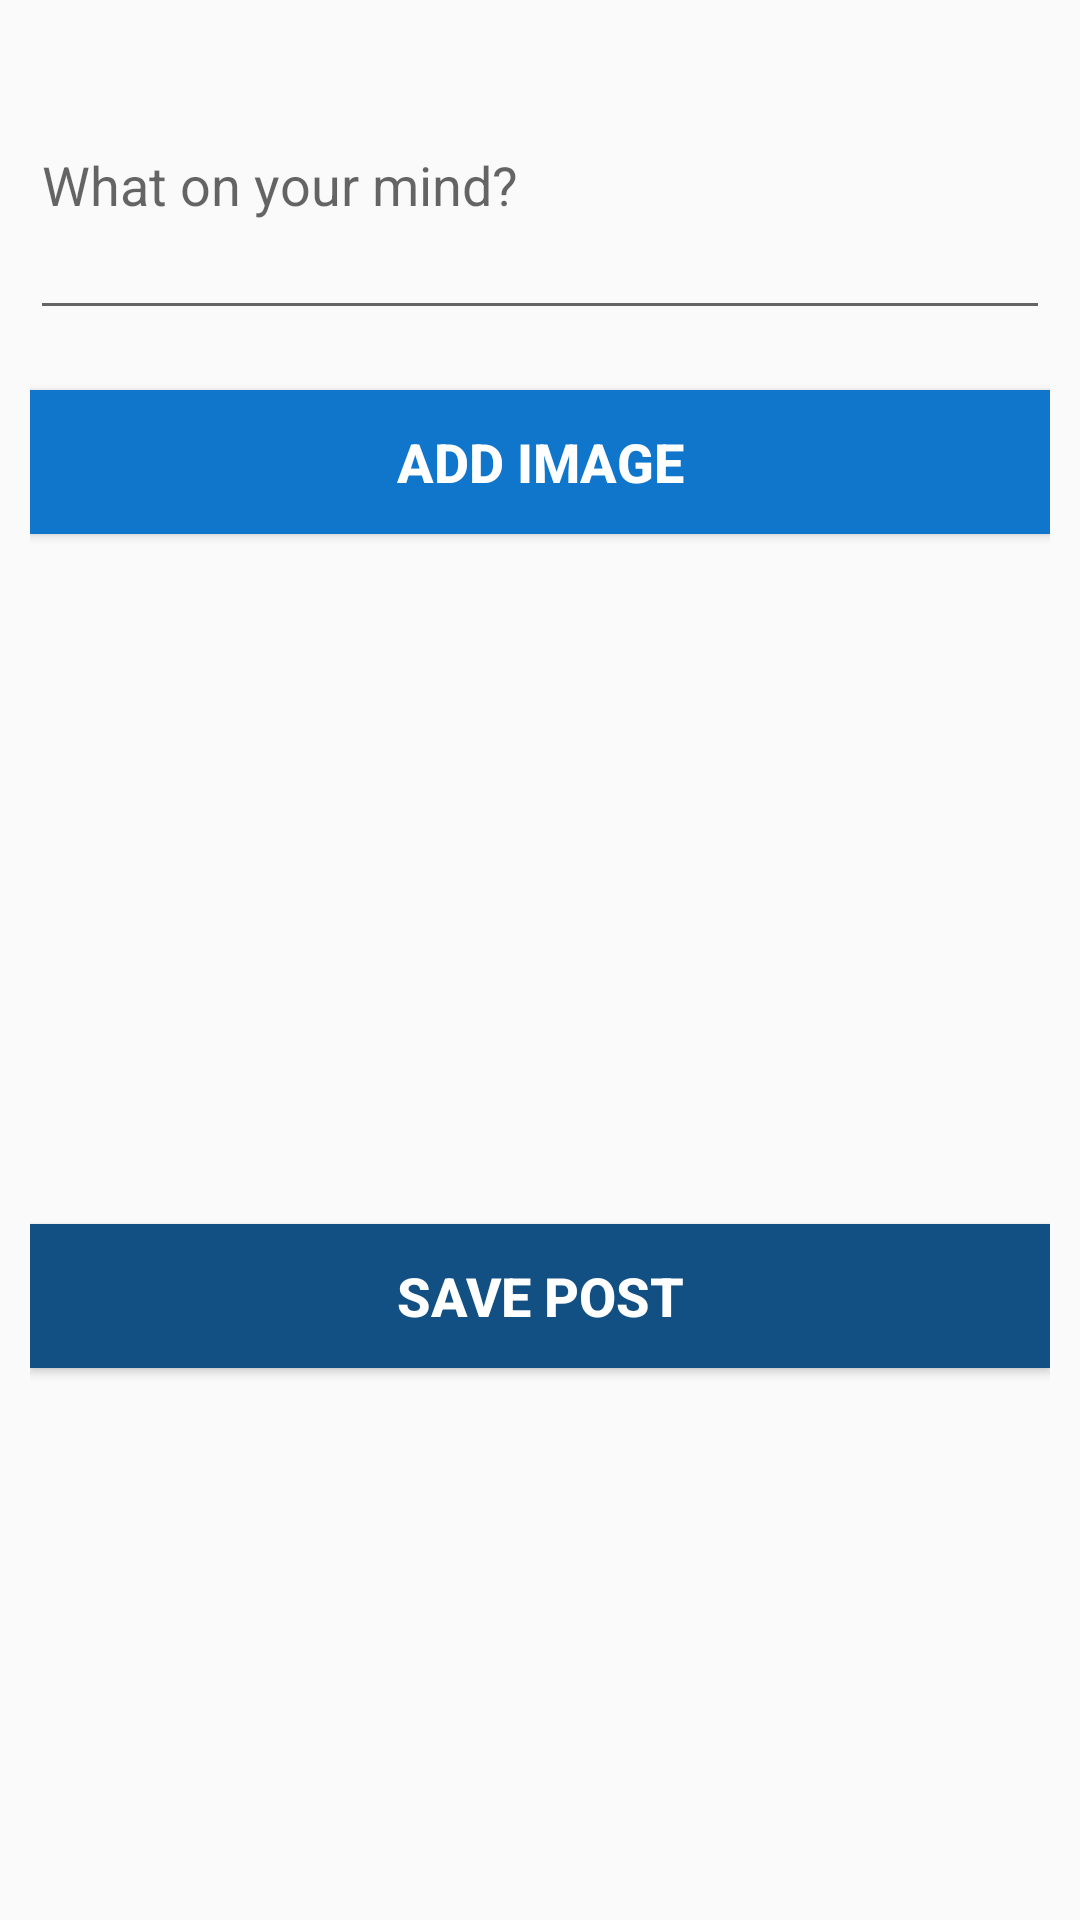

The Android layout XML behind this screen, and the referenced resources:
<!-- AndroidManifest.xml: application theme AppTheme -->
<!-- res/layout/activity_add_post.xml -->
<?xml version="1.0" encoding="utf-8"?>
<android.support.constraint.ConstraintLayout xmlns:android="http://schemas.android.com/apk/res/android"
    xmlns:app="http://schemas.android.com/apk/res-auto"
    android:layout_width="match_parent"
    android:layout_height="match_parent"
    android:padding="@dimen/margin10">


    <EditText
        android:id="@+id/etPost"
        android:layout_width="match_parent"
        android:layout_height="100dp"
        android:hint="What on your mind?"
        app:layout_constraintTop_toTopOf="parent" />

    <Button
        android:id="@+id/btnImage"
        android:layout_width="match_parent"
        android:layout_height="wrap_content"
        android:layout_marginTop="@dimen/margin20"
        android:background="@color/colorBlue"
        android:text="Add Image"
        android:textColor="@color/colorWhite"
        android:textSize="@dimen/textSizeSmall"
        android:textStyle="bold"
        app:layout_constraintTop_toBottomOf="@+id/etPost" />

    <ImageView
        android:id="@+id/ivPostImage"
        android:layout_width="match_parent"
        android:layout_marginTop="@dimen/margin10"
        app:layout_constraintTop_toBottomOf="@+id/btnImage"
        android:layout_height="200dp" />

    <Button
        android:id="@+id/btnSave"
        android:layout_width="match_parent"
        android:layout_height="wrap_content"
        android:layout_marginTop="@dimen/margin20"
        android:background="@color/colorDarkBlue"
        app:layout_constraintTop_toBottomOf="@+id/ivPostImage"
        android:text="Save Post"
        android:textStyle="bold"
        android:textColor="@color/colorWhite"
        android:textSize="@dimen/textSizeSmall" />

</android.support.constraint.ConstraintLayout>
<!-- resources referenced by this layout -->
<resources>
  <color name="colorBlue">#1076cb</color>
  <color name="colorDarkBlue">#125083</color>
  <color name="colorWhite">#FFFFFF</color>
  <dimen name="margin10">10dp</dimen>
  <dimen name="margin20">20dp</dimen>
  <dimen name="textSizeSmall">18sp</dimen>
  <style name="AppTheme" parent="Theme.AppCompat.Light.DarkActionBar">
          <item name="colorPrimary">@color/colorPrimary</item>
          <item name="colorPrimaryDark">@color/colorPrimaryDark</item>
          <item name="colorAccent">@color/colorAccent</item>
      </style>
  <color name="colorPrimary">#1076cb</color>
  <color name="colorPrimaryDark">#1076cb</color>
  <color name="colorAccent">#1076cb</color>
</resources>
